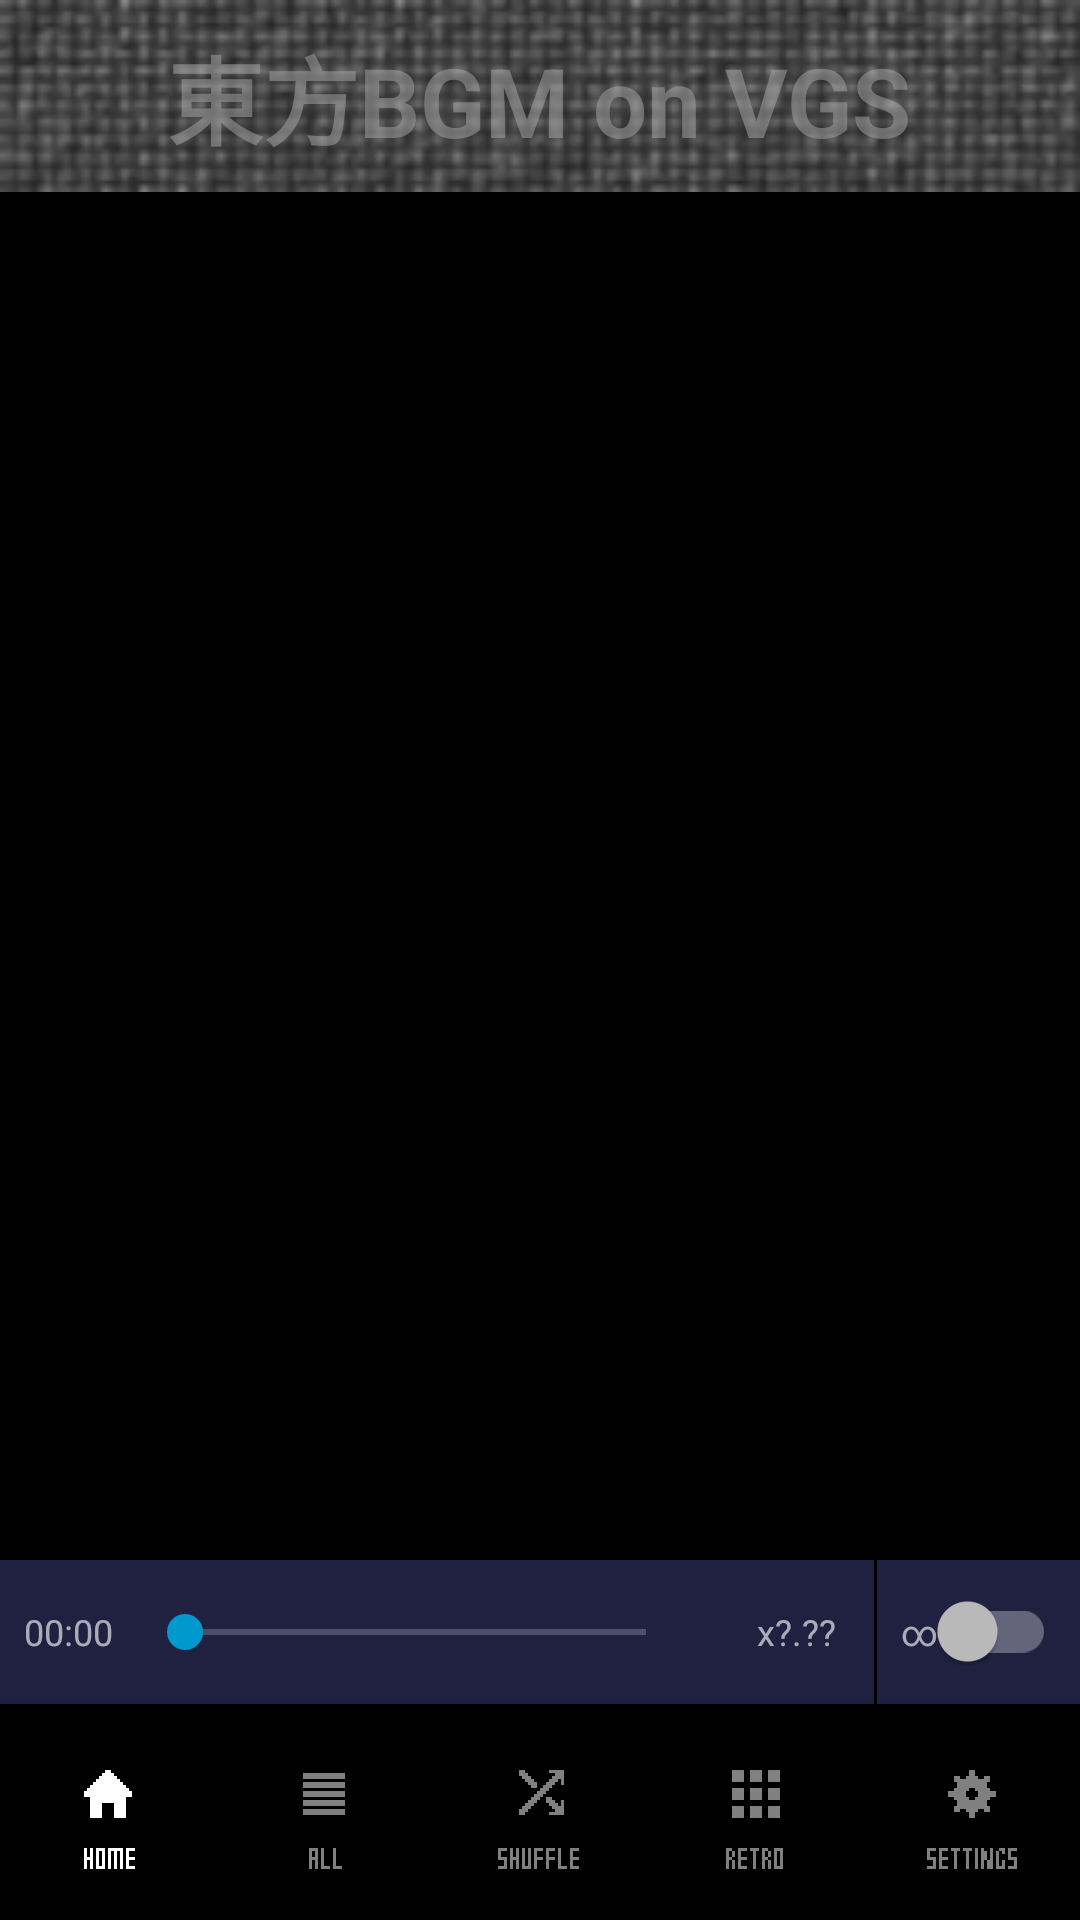

Reconstruct the res/layout file that produces this screen, plus the resources it refers to.
<!-- AndroidManifest.xml: application theme Theme.AppCompat.NoActionBar -->
<!-- res/layout/activity_main.xml -->
<?xml version="1.0" encoding="utf-8"?>
<FrameLayout xmlns:android="http://schemas.android.com/apk/res/android"
    xmlns:app="http://schemas.android.com/apk/res-auto"
    xmlns:tools="http://schemas.android.com/tools"
    android:layout_width="match_parent"
    android:layout_height="match_parent"
    android:background="@color/black">

    <androidx.appcompat.widget.LinearLayoutCompat
        android:layout_width="match_parent"
        android:layout_height="match_parent"
        android:fitsSystemWindows="true"
        android:orientation="vertical"
        tools:context=".MainActivity">

        <RelativeLayout
            android:id="@+id/ad_container"
            android:layout_width="match_parent"
            android:layout_height="64dp"
            android:background="@color/black"
            android:elevation="4dp">

            <ImageView
                android:id="@+id/ad_bg_image"
                android:layout_width="match_parent"
                android:layout_height="match_parent"
                android:scaleType="fitXY"
                android:src="@drawable/tohovgs"
                tools:ignore="ContentDescription" />

            <TextView
                android:id="@+id/ad_bg_text"
                android:layout_width="wrap_content"
                android:layout_height="wrap_content"
                android:layout_centerInParent="true"
                android:alpha="0.5"
                android:text="@string/app_name_long"
                android:textColor="@color/grey"
                android:textSize="32dp"
                android:textStyle="bold"
                tools:ignore="SpUsage" />
        </RelativeLayout>

        <FrameLayout
            android:id="@+id/fragment_container"
            android:layout_width="match_parent"
            android:layout_height="0dp"
            android:layout_weight="1" />

        <androidx.appcompat.widget.LinearLayoutCompat
            android:id="@+id/seek_bar_container"
            android:layout_width="match_parent"
            android:layout_height="48dp"
            android:background="@color/seek_bar_background"
            android:orientation="horizontal">

            <TextView
                android:id="@+id/play_time"
                android:layout_width="wrap_content"
                android:layout_height="wrap_content"
                android:layout_gravity="center_vertical"
                android:layout_marginStart="8dp"
                android:text="00:00"
                android:textColor="@color/white_alpha75"
                android:textSize="12dp"
                tools:ignore="HardcodedText,SpUsage" />

            <androidx.appcompat.widget.AppCompatSeekBar
                android:id="@+id/seek_bar"
                android:layout_width="0dp"
                android:layout_height="wrap_content"
                android:layout_gravity="center_vertical"
                android:layout_margin="8dp"
                android:layout_weight="1"
                android:contentDescription="@string/seek_bar"
                android:max="0"
                android:min="0"
                android:progressTint="@color/dark_blue"
                android:thumbTint="@color/light_blue" />

            <TextView
                android:id="@+id/playback_speed"
                android:layout_width="52dp"
                android:layout_height="match_parent"
                android:background="@drawable/transparent_button"
                android:gravity="center"
                android:text="x?.??"
                android:textColor="@color/white_alpha75"
                android:textSize="12dp"
                tools:ignore="HardcodedText,SpUsage" />

            <View
                android:layout_width="1dp"
                android:layout_height="match_parent"
                android:background="@color/black" />

            <androidx.appcompat.widget.SwitchCompat
                android:id="@+id/infinity"
                android:layout_width="wrap_content"
                android:layout_height="wrap_content"
                android:layout_gravity="center"
                android:layout_marginStart="8dp"
                android:layout_marginEnd="8dp"
                android:text="@string/infinity"
                android:textColor="@color/white_alpha75"
                android:textSize="12dp"
                tools:ignore="SpUsage" />
        </androidx.appcompat.widget.LinearLayoutCompat>

        <com.google.android.material.bottomnavigation.BottomNavigationView
            android:id="@+id/bottom_navigation"
            android:layout_width="match_parent"
            android:layout_height="wrap_content"
            android:background="@color/black"
            android:paddingTop="8dp"
            android:paddingBottom="8dp"
            android:theme="@style/Theme.MaterialComponents.DayNight"
            app:itemIconSize="44dp"
            app:itemIconTint="@drawable/bottom_menu_state"
            app:itemRippleColor="@color/white"
            app:labelVisibilityMode="unlabeled"
            app:menu="@menu/bottom_menu" />
    </androidx.appcompat.widget.LinearLayoutCompat>

    <FrameLayout
        android:id="@+id/modal_fragment_container"
        android:layout_width="match_parent"
        android:layout_height="match_parent" />

    <RelativeLayout
        android:id="@+id/progress"
        android:layout_width="match_parent"
        android:layout_height="match_parent"
        android:background="@color/black_alpha75"
        android:clickable="true"
        android:focusable="false"
        android:visibility="gone">

        <androidx.appcompat.widget.LinearLayoutCompat
            android:layout_width="wrap_content"
            android:layout_height="wrap_content"
            android:layout_centerInParent="true"
            android:orientation="vertical">

            <ProgressBar
                android:layout_width="wrap_content"
                android:layout_height="wrap_content"
                android:layout_gravity="center_horizontal"
                android:layout_margin="8dp" />

            <TextView
                android:layout_width="wrap_content"
                android:layout_height="wrap_content"
                android:layout_gravity="center_horizontal"
                android:text="@string/please_wait"
                android:textColor="@color/white"
                android:textSize="12dp"
                tools:ignore="SpUsage" />
        </androidx.appcompat.widget.LinearLayoutCompat>
    </RelativeLayout>
</FrameLayout>
<!-- resources referenced by this layout -->
<resources>
  <color name="black">#FF000000</color>
  <color name="black_alpha75">#A0000000</color>
  <color name="dark_blue">#FF003366</color>
  <color name="grey">#FFAAAAAA</color>
  <color name="light_blue">#FF0099CD</color>
  <color name="seek_bar_background">#80404080</color>
  <color name="white">#FFFFFFFF</color>
  <color name="white_alpha75">#A0FFFFFF</color>
  <!-- drawable bottom_menu_state (drawable) -->
  <?xml version="1.0" encoding="utf-8"?>
  <selector xmlns:android="http://schemas.android.com/apk/res/android">
      <item android:color="@color/white" android:state_checked="true" />
      <item android:color="@color/white_alpha75" android:state_pressed="true" />
      <item android:color="@color/white_alpha50" />
  </selector>
  <!-- drawable tohovgs: png bitmap (drawable, 17957 bytes) -->
  <!-- drawable transparent_button (drawable) -->
  <?xml version="1.0" encoding="utf-8"?>
  <ripple xmlns:android="http://schemas.android.com/apk/res/android"
      android:color="?android:attr/colorControlHighlight">
      <item android:id="@android:id/mask">
          <shape android:shape="rectangle">
              <solid android:color="@color/white" />
              <corners android:radius="8dp" />
          </shape>
      </item>
      <item>
          <shape android:shape="rectangle">
              <corners
                  android:bottomLeftRadius="8dp"
                  android:bottomRightRadius="8dp"
                  android:topLeftRadius="8dp"
                  android:topRightRadius="8dp" />
              <solid android:color="@color/transparent" />
              <stroke
                  android:width="2dp"
                  android:color="@color/transparent" />
          </shape>
      </item>
  </ripple>
  <string name="app_name_long">東方BGM on VGS</string>
  <string name="infinity">∞</string>
  <string name="please_wait">Please wait…</string>
  <string name="seek_bar">Seek Bar</string>
  <color name="white_alpha50">#80FFFFFF</color>
  <color name="transparent">#00000000</color>
</resources>
